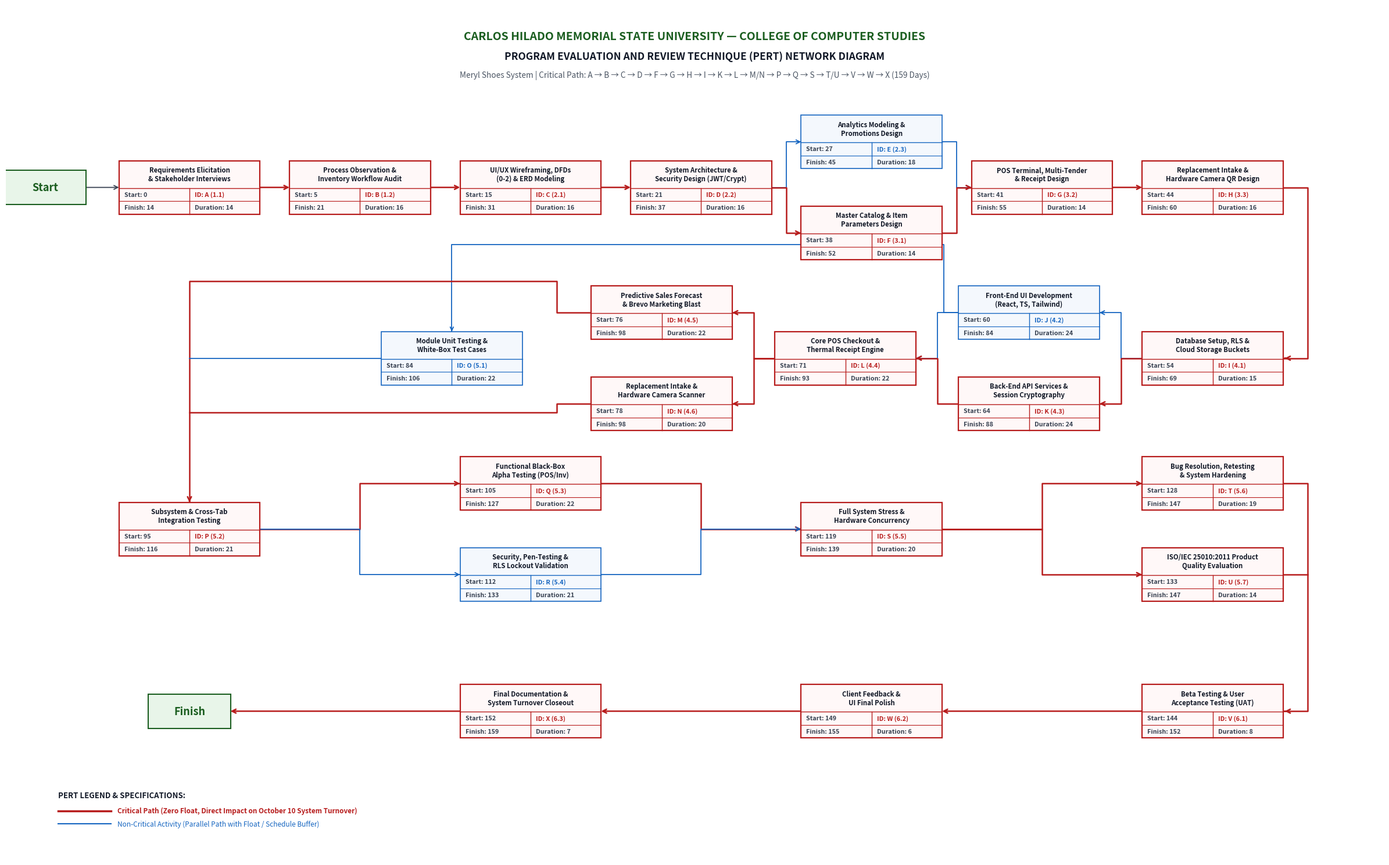
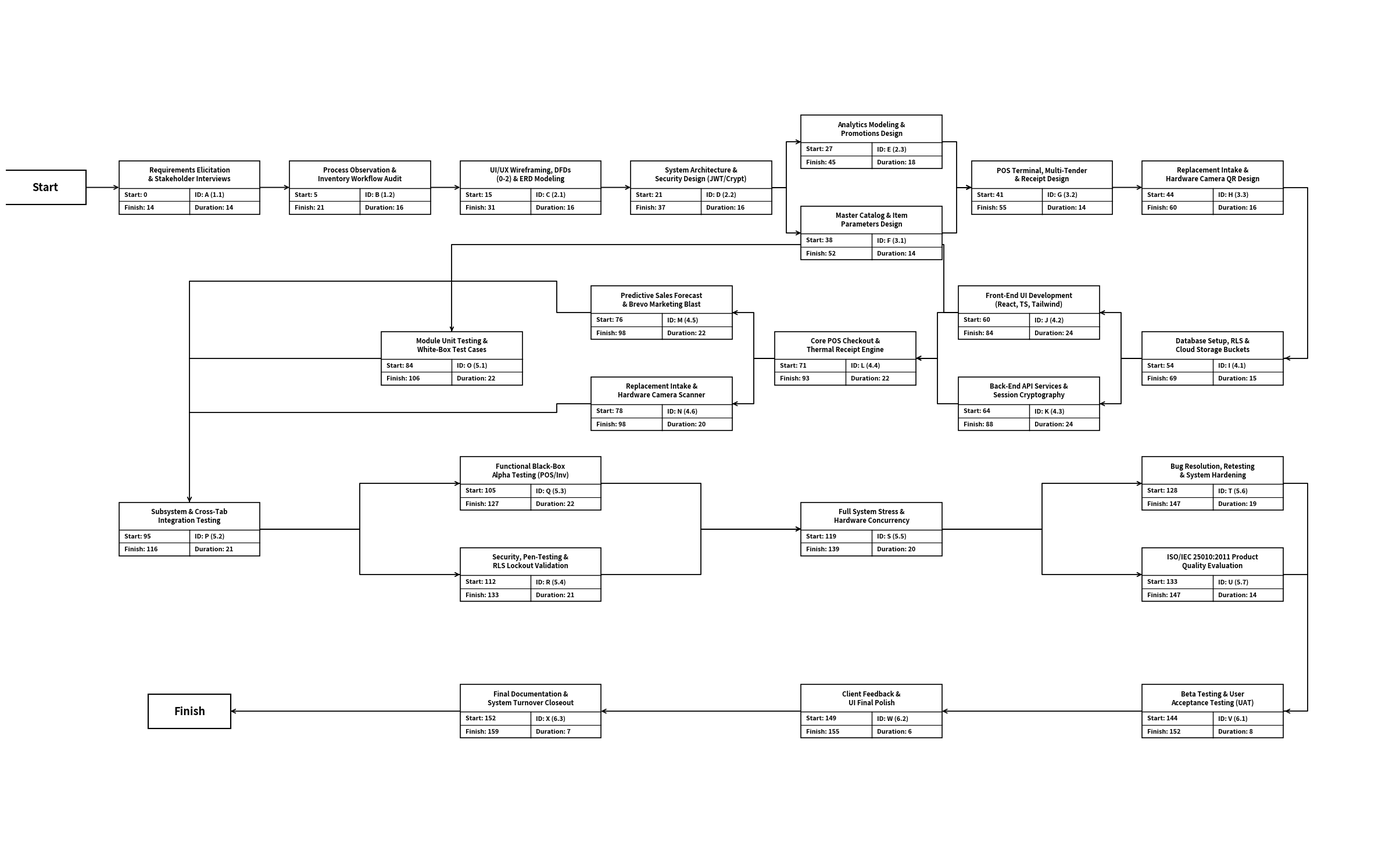
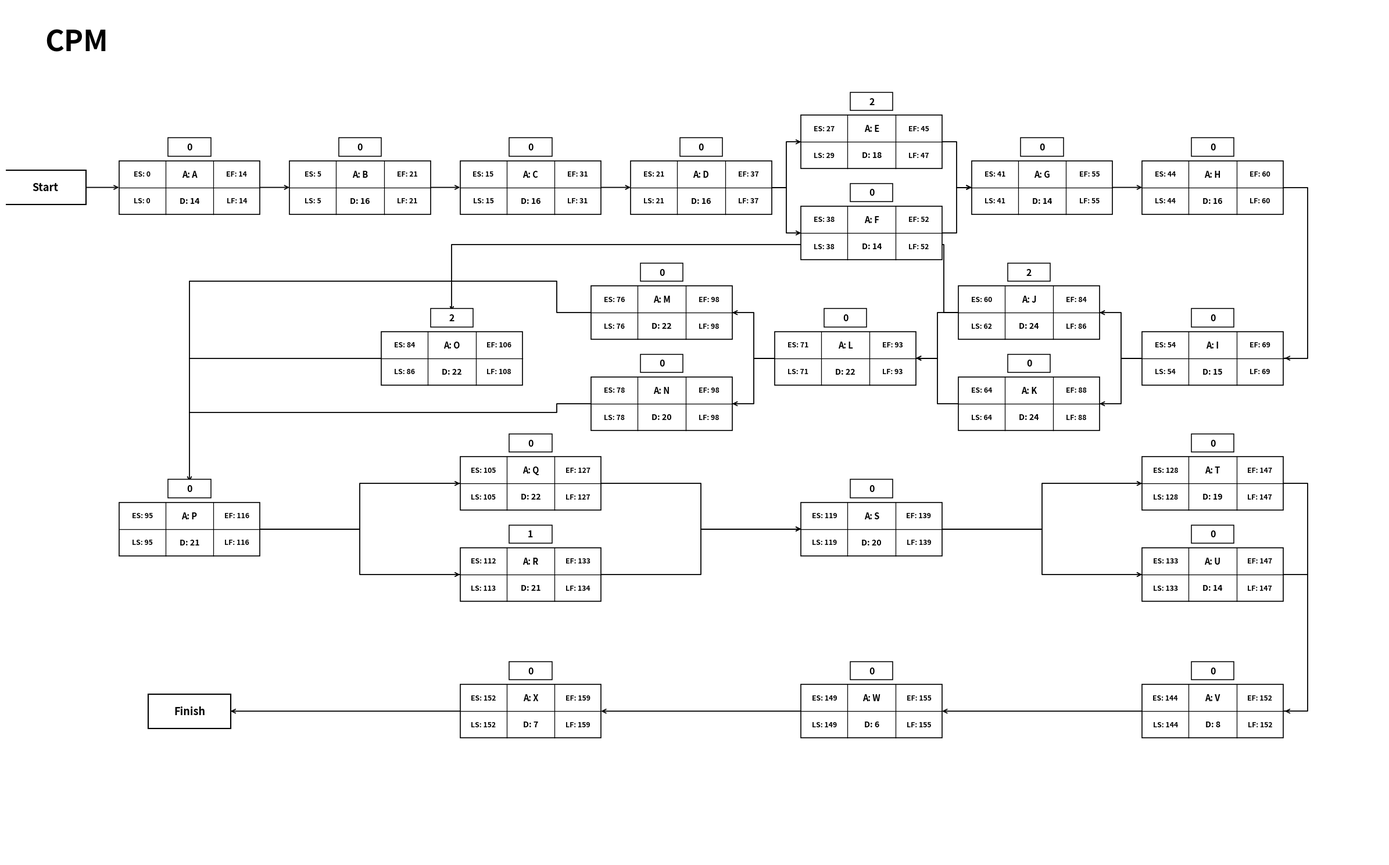

The matplotlib source for these figures, in order:
import matplotlib.pyplot as plt
import matplotlib.patches as patches
import os

os.makedirs("diagrams_output", exist_ok=True)

# Node dimensions
W = 2.15
H = 0.94

nodes = {
    # ================= ROW 1 (Left to Right) =================
    "Start": {"label": "Start", "type": "terminal", "x": 0.6, "y": 11.8, "w": 1.25, "h": 0.60},
    "A": {
        "id": "A", "wbs": "1.1", "name": "Requirements Elicitation\n& Stakeholder Interviews",
        "dur": 14, "es": 0, "ef": 14, "ls": 0, "lf": 14, "slack": 0, "crit": True,
        "x": 2.8, "y": 11.8, "w": W, "h": H
    },
    "B": {
        "id": "B", "wbs": "1.2", "name": "Process Observation &\nInventory Workflow Audit",
        "dur": 16, "es": 5, "ef": 21, "ls": 5, "lf": 21, "slack": 0, "crit": True,
        "x": 5.4, "y": 11.8, "w": W, "h": H
    },
    "C": {
        "id": "C", "wbs": "2.1", "name": "UI/UX Wireframing, DFDs\n(0-2) & ERD Modeling",
        "dur": 16, "es": 15, "ef": 31, "ls": 15, "lf": 31, "slack": 0, "crit": True,
        "x": 8.0, "y": 11.8, "w": W, "h": H
    },
    "D": {
        "id": "D", "wbs": "2.2", "name": "System Architecture &\nSecurity Design (JWT/Crypt)",
        "dur": 16, "es": 21, "ef": 37, "ls": 21, "lf": 37, "slack": 0, "crit": True,
        "x": 10.6, "y": 11.8, "w": W, "h": H
    },
    "E": {
        "id": "E", "wbs": "2.3", "name": "Analytics Modeling &\nPromotions Design",
        "dur": 18, "es": 27, "ef": 45, "ls": 29, "lf": 47, "slack": 2, "crit": False,
        "x": 13.2, "y": 12.6, "w": W, "h": H
    },
    "F": {
        "id": "F", "wbs": "3.1", "name": "Master Catalog & Item\nParameters Design",
        "dur": 14, "es": 38, "ef": 52, "ls": 38, "lf": 52, "slack": 0, "crit": True,
        "x": 13.2, "y": 11.0, "w": W, "h": H
    },
    "G": {
        "id": "G", "wbs": "3.2", "name": "POS Terminal, Multi-Tender\n& Receipt Design",
        "dur": 14, "es": 41, "ef": 55, "ls": 41, "lf": 55, "slack": 0, "crit": True,
        "x": 15.8, "y": 11.8, "w": W, "h": H
    },
    "H": {
        "id": "H", "wbs": "3.3", "name": "Replacement Intake &\nHardware Camera QR Design",
        "dur": 16, "es": 44, "ef": 60, "ls": 44, "lf": 60, "slack": 0, "crit": True,
        "x": 18.4, "y": 11.8, "w": W, "h": H
    },

    # ================= ROW 2 (Right to Left) =================
    "I": {
        "id": "I", "wbs": "4.1", "name": "Database Setup, RLS &\nCloud Storage Buckets",
        "dur": 15, "es": 54, "ef": 69, "ls": 54, "lf": 69, "slack": 0, "crit": True,
        "x": 18.4, "y": 8.8, "w": W, "h": H
    },
    "J": {
        "id": "J", "wbs": "4.2", "name": "Front-End UI Development\n(React, TS, Tailwind)",
        "dur": 24, "es": 60, "ef": 84, "ls": 62, "lf": 86, "slack": 2, "crit": False,
        "x": 15.6, "y": 9.6, "w": W, "h": H
    },
    "K": {
        "id": "K", "wbs": "4.3", "name": "Back-End API Services &\nSession Cryptography",
        "dur": 24, "es": 64, "ef": 88, "ls": 64, "lf": 88, "slack": 0, "crit": True,
        "x": 15.6, "y": 8.0, "w": W, "h": H
    },
    "L": {
        "id": "L", "wbs": "4.4", "name": "Core POS Checkout &\nThermal Receipt Engine",
        "dur": 22, "es": 71, "ef": 93, "ls": 71, "lf": 93, "slack": 0, "crit": True,
        "x": 12.8, "y": 8.8, "w": W, "h": H
    },
    "M": {
        "id": "M", "wbs": "4.5", "name": "Predictive Sales Forecast\n& Brevo Marketing Blast",
        "dur": 22, "es": 76, "ef": 98, "ls": 76, "lf": 98, "slack": 0, "crit": True,
        "x": 10.0, "y": 9.6, "w": W, "h": H
    },
    "N": {
        "id": "N", "wbs": "4.6", "name": "Replacement Intake &\nHardware Camera Scanner",
        "dur": 20, "es": 78, "ef": 98, "ls": 78, "lf": 98, "slack": 0, "crit": True,
        "x": 10.0, "y": 8.0, "w": W, "h": H
    },
    "O": {
        "id": "O", "wbs": "5.1", "name": "Module Unit Testing &\nWhite-Box Test Cases",
        "dur": 22, "es": 84, "ef": 106, "ls": 86, "lf": 108, "slack": 2, "crit": False,
        "x": 6.8, "y": 8.8, "w": W, "h": H
    },

    # ================= ROW 3 (Left to Right) =================
    "P": {
        "id": "P", "wbs": "5.2", "name": "Subsystem & Cross-Tab\nIntegration Testing",
        "dur": 21, "es": 95, "ef": 116, "ls": 95, "lf": 116, "slack": 0, "crit": True,
        "x": 2.8, "y": 5.8, "w": W, "h": H
    },
    "Q": {
        "id": "Q", "wbs": "5.3", "name": "Functional Black-Box\nAlpha Testing (POS/Inv)",
        "dur": 22, "es": 105, "ef": 127, "ls": 105, "lf": 127, "slack": 0, "crit": True,
        "x": 8.0, "y": 6.6, "w": W, "h": H
    },
    "R": {
        "id": "R", "wbs": "5.4", "name": "Security, Pen-Testing &\nRLS Lockout Validation",
        "dur": 21, "es": 112, "ef": 133, "ls": 113, "lf": 134, "slack": 1, "crit": False,
        "x": 8.0, "y": 5.0, "w": W, "h": H
    },
    "S": {
        "id": "S", "wbs": "5.5", "name": "Full System Stress &\nHardware Concurrency",
        "dur": 20, "es": 119, "ef": 139, "ls": 119, "lf": 139, "slack": 0, "crit": True,
        "x": 13.2, "y": 5.8, "w": W, "h": H
    },
    "T": {
        "id": "T", "wbs": "5.6", "name": "Bug Resolution, Retesting\n& System Hardening",
        "dur": 19, "es": 128, "ef": 147, "ls": 128, "lf": 147, "slack": 0, "crit": True,
        "x": 18.4, "y": 6.6, "w": W, "h": H
    },
    "U": {
        "id": "U", "wbs": "5.7", "name": "ISO/IEC 25010:2011 Product\nQuality Evaluation",
        "dur": 14, "es": 133, "ef": 147, "ls": 133, "lf": 147, "slack": 0, "crit": True,
        "x": 18.4, "y": 5.0, "w": W, "h": H
    },

    # ================= ROW 4 (Right to Left) =================
    "V": {
        "id": "V", "wbs": "6.1", "name": "Beta Testing & User\nAcceptance Testing (UAT)",
        "dur": 8, "es": 144, "ef": 152, "ls": 144, "lf": 152, "slack": 0, "crit": True,
        "x": 18.4, "y": 2.6, "w": W, "h": H
    },
    "W": {
        "id": "W", "wbs": "6.2", "name": "Client Feedback &\nUI Final Polish",
        "dur": 6, "es": 149, "ef": 155, "ls": 149, "lf": 155, "slack": 0, "crit": True,
        "x": 13.2, "y": 2.6, "w": W, "h": H
    },
    "X": {
        "id": "X", "wbs": "6.3", "name": "Final Documentation &\nSystem Turnover Closeout",
        "dur": 7, "es": 152, "ef": 159, "ls": 152, "lf": 159, "slack": 0, "crit": True,
        "x": 8.0, "y": 2.6, "w": W, "h": H
    },
    "Finish": {"label": "Finish", "type": "terminal", "x": 2.8, "y": 2.6, "w": 1.25, "h": 0.60}
}


def get_edge(k, side):
    n = nodes[k]
    x, y, w, h = n["x"], n["y"], n["w"], n["h"]
    if side == "right": return x + w/2, y
    if side == "left": return x - w/2, y
    if side == "top": return x, y + h/2
    if side == "bottom": return x, y - h/2
    return x, y


def draw_orthogonal_arrow(ax, x1, y1, x2, y2, color="#B71C1C", lw=1.8, style="->", mid_x=None, mid_y=None):
    arrow_props = dict(arrowstyle=style, color=color, lw=lw, shrinkA=0, shrinkB=0, mutation_scale=12)
    if abs(y1 - y2) < 0.05:
        ax.annotate("", xy=(x2, y2), xytext=(x1, y1), arrowprops=arrow_props, zorder=2)
    elif abs(x1 - x2) < 0.05:
        ax.annotate("", xy=(x2, y2), xytext=(x1, y1), arrowprops=arrow_props, zorder=2)
    else:
        if mid_x is not None:
            ax.plot([x1, mid_x, mid_x, x2], [y1, y1, y2, y2], color=color, lw=lw, zorder=2)
            dx = 0.05 if x2 > mid_x else -0.05
            ax.annotate("", xy=(x2, y2), xytext=(x2 - dx, y2), arrowprops=arrow_props, zorder=2)
        elif mid_y is not None:
            ax.plot([x1, x1, x2, x2], [y1, mid_y, mid_y, y2], color=color, lw=lw, zorder=2)
            dy = 0.05 if y2 > mid_y else -0.05
            ax.annotate("", xy=(x2, y2), xytext=(x2, y2 - dy), arrowprops=arrow_props, zorder=2)
        else:
            mx = (x1 + x2) / 2
            ax.plot([x1, mx, mx, x2], [y1, y1, y2, y2], color=color, lw=lw, zorder=2)
            dx = 0.05 if x2 > mx else -0.05
            ax.annotate("", xy=(x2, y2), xytext=(x2 - dx, y2), arrowprops=arrow_props, zorder=2)


# ==============================================================================
# DRAW PERT NETWORK DIAGRAM
# ==============================================================================
def draw_pert_diagram(bw=False):
    fig, ax = plt.subplots(figsize=(24, 15), dpi=300)
    ax.set_xlim(0, 21.0)
    ax.set_ylim(0, 15.0)
    ax.axis("off")

    if not bw:
        # Header / Academic Titles
        ax.text(10.5, 14.45, "CARLOS HILADO MEMORIAL STATE UNIVERSITY — COLLEGE OF COMPUTER STUDIES", 
                ha="center", va="center", fontsize=14, fontweight="bold", color="#1B5E20")
        ax.text(10.5, 14.1, "PROGRAM EVALUATION AND REVIEW TECHNIQUE (PERT) NETWORK DIAGRAM", 
                ha="center", va="center", fontsize=12.5, fontweight="bold", color="#111827")
        ax.text(10.5, 13.78, "Meryl Shoes System | Critical Path: A → B → C → D → F → G → H → I → K → L → M/N → P → Q → S → T/U → V → W → X (159 Days)", 
                ha="center", va="center", fontsize=9.8, fontstyle="italic", color="#4B5563")

    # Draw Nodes
    for k, n in nodes.items():
        x, y, w, h = n["x"], n["y"], n["w"], n["h"]
        x0 = x - w / 2
        y0 = y - h / 2

        if n.get("type") == "terminal":
            edge_c = "#000000" if bw else "#1B5E20"
            fill_c = "#FFFFFF" if bw else "#E8F5E9"
            text_c = "#000000" if bw else "#1B5E20"
            rect = patches.Rectangle((x0, y0), w, h, linewidth=1.5, edgecolor=edge_c, facecolor=fill_c, zorder=3)
            ax.add_patch(rect)
            ax.text(x, y, n["label"], ha="center", va="center", fontsize=13, fontweight="bold", color=text_c, zorder=4)
        else:
            is_crit = n["crit"]
            border_color = "#000000" if bw else ("#B71C1C" if is_crit else "#1565C0")
            fill_color = "#FFFFFF" if bw else ("#FFF8F8" if is_crit else "#F4F8FD")
            line_w = 1.2 if bw else (1.6 if is_crit else 1.2)
            
            rect = patches.Rectangle((x0, y0), w, h, linewidth=line_w, edgecolor=border_color, facecolor=fill_color, zorder=3)
            ax.add_patch(rect)

            h_top = 0.48
            h_bot = h - h_top
            
            # Divider lines
            ax.plot([x0, x0 + w], [y0 + h_bot, y0 + h_bot], color=border_color, lw=1.0, zorder=4)
            ax.plot([x0 + w/2, x0 + w/2], [y0, y0 + h_bot], color=border_color, lw=1.0, zorder=4)
            ax.plot([x0, x0 + w], [y0 + h_bot/2, y0 + h_bot/2], color=border_color, lw=0.8, zorder=4)

            # Top Text (Task Name) - larger & bold
            ax.text(x, y0 + h_bot + h_top/2, n["name"], ha="center", va="center", fontsize=8.2, fontweight="bold", color="#000000" if bw else "#111827", zorder=5)

            # Bottom Left: Start & Finish - larger & bold
            ax.text(x0 + 0.08, y0 + h_bot * 0.75, f"Start: {n['es']}", ha="left", va="center", fontsize=7.8, fontweight="bold", color="#000000" if bw else "#374151", zorder=5)
            ax.text(x0 + 0.08, y0 + h_bot * 0.25, f"Finish: {n['ef']}", ha="left", va="center", fontsize=7.8, fontweight="bold", color="#000000" if bw else "#374151", zorder=5)

            # Bottom Right: ID & Duration - larger & bold
            ax.text(x0 + w/2 + 0.08, y0 + h_bot * 0.75, f"ID: {n['id']} ({n['wbs']})", ha="left", va="center", fontsize=7.8, fontweight="bold", color="#000000" if bw else border_color, zorder=5)
            ax.text(x0 + w/2 + 0.08, y0 + h_bot * 0.25, f"Duration: {n['dur']}", ha="left", va="center", fontsize=7.8, fontweight="bold", color="#000000" if bw else "#374151", zorder=5)

    crit_color = "#000000" if bw else "#B71C1C"
    float_color = "#000000" if bw else "#1565C0"
    base_color = "#000000" if bw else "#374151"
    line_w = 1.3 if bw else 1.8
    float_lw = 1.3 if bw else 1.3

    # ================= CONNECTIONS =================
    # Row 1 (Left to Right)
    draw_orthogonal_arrow(ax, *get_edge("Start", "right"), *get_edge("A", "left"), color=base_color, lw=1.3)
    draw_orthogonal_arrow(ax, *get_edge("A", "right"), *get_edge("B", "left"), color=crit_color, lw=line_w)
    draw_orthogonal_arrow(ax, *get_edge("B", "right"), *get_edge("C", "left"), color=crit_color, lw=line_w)
    draw_orthogonal_arrow(ax, *get_edge("C", "right"), *get_edge("D", "left"), color=crit_color, lw=line_w)

    # D -> E (Float) and D -> F (Critical)
    draw_orthogonal_arrow(ax, *get_edge("D", "right"), *get_edge("E", "left"), color=float_color, lw=float_lw, mid_x=11.9)
    draw_orthogonal_arrow(ax, *get_edge("D", "right"), *get_edge("F", "left"), color=crit_color, lw=line_w, mid_x=11.9)

    # E & F -> G
    draw_orthogonal_arrow(ax, *get_edge("E", "right"), *get_edge("G", "left"), color=float_color, lw=float_lw, mid_x=14.5)
    draw_orthogonal_arrow(ax, *get_edge("F", "right"), *get_edge("G", "left"), color=crit_color, lw=line_w, mid_x=14.5)

    # G -> H
    draw_orthogonal_arrow(ax, *get_edge("G", "right"), *get_edge("H", "left"), color=crit_color, lw=line_w)

    # Row 1 -> Row 2 Turn: H right edge -> x=19.9 -> down to y=8.8 -> into I right edge
    h_r = get_edge("H", "right")
    i_r = get_edge("I", "right")
    ax.plot([h_r[0], 19.85, 19.85, i_r[0]], [h_r[1], h_r[1], i_r[1], i_r[1]], color=crit_color, lw=line_w, zorder=2)
    ax.annotate("", xy=(i_r[0], i_r[1]), xytext=(i_r[0] + 0.05, i_r[1]), 
                arrowprops=dict(arrowstyle="->", color=crit_color, lw=line_w, mutation_scale=12), zorder=2)

    # Row 2 (Right to Left)
    # I -> J (Float) and I -> K (Critical)
    draw_orthogonal_arrow(ax, *get_edge("I", "left"), *get_edge("J", "right"), color=float_color, lw=float_lw, mid_x=17.0)
    draw_orthogonal_arrow(ax, *get_edge("I", "left"), *get_edge("K", "right"), color=crit_color, lw=line_w, mid_x=17.0)

    # J & K -> L
    draw_orthogonal_arrow(ax, *get_edge("J", "left"), *get_edge("L", "right"), color=float_color, lw=float_lw, mid_x=14.2)
    draw_orthogonal_arrow(ax, *get_edge("K", "left"), *get_edge("L", "right"), color=crit_color, lw=line_w, mid_x=14.2)

    # L -> M & N
    draw_orthogonal_arrow(ax, *get_edge("L", "left"), *get_edge("M", "right"), color=crit_color, lw=line_w, mid_x=11.4)
    draw_orthogonal_arrow(ax, *get_edge("L", "left"), *get_edge("N", "right"), color=crit_color, lw=line_w, mid_x=11.4)

    # J -> O (Unit testing path over the top at y=10.8)
    j_r = get_edge("J", "left")
    o_t = get_edge("O", "top")
    ax.plot([j_r[0], 14.3, 14.3, o_t[0], o_t[0]], [j_r[1], j_r[1], 10.8, 10.8, o_t[1]], color=float_color, lw=float_lw, zorder=2)
    ax.annotate("", xy=(o_t[0], o_t[1]), xytext=(o_t[0], o_t[1] + 0.05), arrowprops=dict(arrowstyle="->", color=float_color, lw=float_lw, mutation_scale=10), zorder=2)

    # M, N, O converge into P (Dedicated parallel tiers, drop straight into P top)
    m_l = get_edge("M", "left")
    n_l = get_edge("N", "left")
    o_l = get_edge("O", "left")
    p_t = get_edge("P", "top")

    # M runs at y=10.15, N runs at y=7.85 (clear of Q slack box), O runs at y=8.8 to x=2.8
    ax.plot([m_l[0], 8.4, 8.4, p_t[0], p_t[0]], [m_l[1], m_l[1], 10.15, 10.15, p_t[1]], color=crit_color, lw=line_w, zorder=2)
    ax.plot([n_l[0], 8.4, 8.4, p_t[0]], [n_l[1], n_l[1], 7.85, 7.85], color=crit_color, lw=line_w, zorder=2)
    ax.plot([o_l[0], p_t[0]], [o_l[1], o_l[1]], color=float_color, lw=float_lw, zorder=2)
    ax.annotate("", xy=(p_t[0], p_t[1]), xytext=(p_t[0], p_t[1] + 0.05), 
                arrowprops=dict(arrowstyle="->", color=crit_color, lw=line_w, mutation_scale=12), zorder=2)

    # Row 3 (Left to Right)
    # P -> Q (Critical) & R (Float)
    draw_orthogonal_arrow(ax, *get_edge("P", "right"), *get_edge("Q", "left"), color=crit_color, lw=line_w, mid_x=5.4)
    draw_orthogonal_arrow(ax, *get_edge("P", "right"), *get_edge("R", "left"), color=float_color, lw=float_lw, mid_x=5.4)

    # Q & R -> S
    draw_orthogonal_arrow(ax, *get_edge("Q", "right"), *get_edge("S", "left"), color=crit_color, lw=line_w, mid_x=10.6)
    draw_orthogonal_arrow(ax, *get_edge("R", "right"), *get_edge("S", "left"), color=float_color, lw=float_lw, mid_x=10.6)

    # S -> T (Critical) & U (Critical)
    draw_orthogonal_arrow(ax, *get_edge("S", "right"), *get_edge("T", "left"), color=crit_color, lw=line_w, mid_x=15.8)
    draw_orthogonal_arrow(ax, *get_edge("S", "right"), *get_edge("U", "left"), color=crit_color, lw=line_w, mid_x=15.8)

    # Row 3 -> Row 4 Turn: T & U right edge -> x=19.85 -> down to y=2.6 -> into V right edge
    t_r = get_edge("T", "right")
    u_r = get_edge("U", "right")
    v_r = get_edge("V", "right")

    ax.plot([t_r[0], 19.85, 19.85, v_r[0]], [t_r[1], t_r[1], v_r[1], v_r[1]], color=crit_color, lw=line_w, zorder=2)
    ax.plot([u_r[0], 19.85], [u_r[1], u_r[1]], color=crit_color, lw=line_w, zorder=2)
    ax.annotate("", xy=(v_r[0], v_r[1]), xytext=(v_r[0] + 0.05, v_r[1]), 
                arrowprops=dict(arrowstyle="->", color=crit_color, lw=line_w, mutation_scale=12), zorder=2)

    # Row 4 (Right to Left)
    draw_orthogonal_arrow(ax, *get_edge("V", "left"), *get_edge("W", "right"), color=crit_color, lw=line_w)
    draw_orthogonal_arrow(ax, *get_edge("W", "left"), *get_edge("X", "right"), color=crit_color, lw=line_w)
    draw_orthogonal_arrow(ax, *get_edge("X", "left"), *get_edge("Finish", "right"), color=crit_color, lw=line_w)

    if not bw:
        # Legend at bottom left
        leg_x, leg_y = 0.8, 0.7
        ax.text(leg_x, leg_y + 0.38, "PERT LEGEND & SPECIFICATIONS:", fontsize=9.5, fontweight="bold", color="#111827")
        ax.plot([leg_x, leg_x + 0.8], [leg_y + 0.15, leg_y + 0.15], color="#B71C1C", lw=2.5)
        ax.text(leg_x + 0.9, leg_y + 0.15, "Critical Path (Zero Float, Direct Impact on October 10 System Turnover)", fontsize=8.5, color="#B71C1C", va="center", fontweight="bold")
        ax.plot([leg_x, leg_x + 0.8], [leg_y - 0.08, leg_y - 0.08], color="#1565C0", lw=1.5)
        ax.text(leg_x + 0.9, leg_y - 0.08, "Non-Critical Activity (Parallel Path with Float / Schedule Buffer)", fontsize=8.5, color="#1565C0", va="center")

    plt.tight_layout()
    suffix = "_BW" if bw else ""
    png_path = os.path.join("diagrams_output", f"MERYL_SHOES_PERT_CHART{suffix}.png")
    svg_path = os.path.join("diagrams_output", f"MERYL_SHOES_PERT_CHART{suffix}.svg")
    plt.savefig(png_path, dpi=300, bbox_inches="tight", facecolor="white")
    plt.savefig(svg_path, bbox_inches="tight", facecolor="white")
    plt.close()
    print(f"Clean PERT (BW={bw}) generated successfully.")


# ==============================================================================
# DRAW CPM NETWORK DIAGRAM
# ==============================================================================
# DRAW CPM NETWORK DIAGRAM (Pure Black & White, No Legend/Header text)
# ==============================================================================
def draw_cpm_diagram():
    fig, ax = plt.subplots(figsize=(24, 15), dpi=300)
    ax.set_xlim(0, 21.0)
    ax.set_ylim(0, 15.0)
    ax.axis("off")

    # Title "CPM" in bold black sans-serif at top left (matches reference Image 2)
    ax.text(0.6, 14.2, "CPM", fontsize=36, fontweight="black", color="#000000")

    # Draw Nodes in pure black & white
    for k, n in nodes.items():
        x, y, w, h = n["x"], n["y"], n["w"], n["h"]
        x0 = x - w / 2
        y0 = y - h / 2

        if n.get("type") == "terminal":
            rect = patches.Rectangle((x0, y0), w, h, linewidth=1.5, edgecolor="#000000", facecolor="#FFFFFF", zorder=3)
            ax.add_patch(rect)
            ax.text(x, y, n["label"], ha="center", va="center", fontsize=13, fontweight="bold", color="#000000", zorder=4)
        else:
            line_w = 1.2

            # 1. Floating Slack / Float box at the top (enlarged & prominent)
            slack_w = 0.65
            slack_h = 0.32
            slack_x0 = x - slack_w / 2
            slack_y0 = y0 + h + 0.08
            slack_rect = patches.Rectangle((slack_x0, slack_y0), slack_w, slack_h, linewidth=1.1, edgecolor="#000000", facecolor="#FFFFFF", zorder=3)
            ax.add_patch(slack_rect)
            ax.text(x, slack_y0 + slack_h / 2, str(n["slack"]), ha="center", va="center", fontsize=11.5, fontweight="bold", color="#000000", zorder=4)

            # 2. Main 6-box cell (2 rows, 3 cols) in pure black & white
            main_rect = patches.Rectangle((x0, y0), w, h, linewidth=line_w, edgecolor="#000000", facecolor="#FFFFFF", zorder=3)
            ax.add_patch(main_rect)

            w_col1 = w * 0.33
            w_col2 = w * 0.34
            w_col3 = w * 0.33
            x_line1 = x0 + w_col1
            x_line2 = x0 + w_col1 + w_col2
            y_mid = y0 + h / 2

            ax.plot([x0, x0 + w], [y_mid, y_mid], color="#000000", lw=0.9, zorder=4)
            ax.plot([x_line1, x_line1], [y0, y0 + h], color="#000000", lw=0.9, zorder=4)
            ax.plot([x_line2, x_line2], [y0, y0 + h], color="#000000", lw=0.9, zorder=4)

            # Row 1: ES, Activity ID, EF (Clear, bold, high-contrast)
            y_r1 = y0 + h * 0.75
            ax.text(x0 + w_col1 / 2, y_r1, f"ES: {n['es']}", ha="center", va="center", fontsize=8.8, fontweight="bold", color="#000000", zorder=5)
            ax.text(x0 + w_col1 + w_col2 / 2, y_r1, f"A: {n['id']}", ha="center", va="center", fontsize=10.5, fontweight="bold", color="#000000", zorder=5)
            ax.text(x0 + w_col1 + w_col2 + w_col3 / 2, y_r1, f"EF: {n['ef']}", ha="center", va="center", fontsize=8.8, fontweight="bold", color="#000000", zorder=5)

            # Row 2: LS, Duration, LF (Clear, bold, high-contrast)
            y_r2 = y0 + h * 0.25
            ax.text(x0 + w_col1 / 2, y_r2, f"LS: {n['ls']}", ha="center", va="center", fontsize=8.8, fontweight="bold", color="#000000", zorder=5)
            ax.text(x0 + w_col1 + w_col2 / 2, y_r2, f"D: {n['dur']}", ha="center", va="center", fontsize=10.2, fontweight="bold", color="#000000", zorder=5)
            ax.text(x0 + w_col1 + w_col2 + w_col3 / 2, y_r2, f"LF: {n['lf']}", ha="center", va="center", fontsize=8.8, fontweight="bold", color="#000000", zorder=5)

    # Connections - all pure black lines and arrows
    # Row 1 (Left to Right)
    draw_orthogonal_arrow(ax, *get_edge("Start", "right"), *get_edge("A", "left"), color="#000000", lw=1.3)
    draw_orthogonal_arrow(ax, *get_edge("A", "right"), *get_edge("B", "left"), color="#000000", lw=1.3)
    draw_orthogonal_arrow(ax, *get_edge("B", "right"), *get_edge("C", "left"), color="#000000", lw=1.3)
    draw_orthogonal_arrow(ax, *get_edge("C", "right"), *get_edge("D", "left"), color="#000000", lw=1.3)

    # D -> E and D -> F
    draw_orthogonal_arrow(ax, *get_edge("D", "right"), *get_edge("E", "left"), color="#000000", lw=1.3, mid_x=11.9)
    draw_orthogonal_arrow(ax, *get_edge("D", "right"), *get_edge("F", "left"), color="#000000", lw=1.3, mid_x=11.9)

    # E & F -> G
    draw_orthogonal_arrow(ax, *get_edge("E", "right"), *get_edge("G", "left"), color="#000000", lw=1.3, mid_x=14.5)
    draw_orthogonal_arrow(ax, *get_edge("F", "right"), *get_edge("G", "left"), color="#000000", lw=1.3, mid_x=14.5)

    # G -> H
    draw_orthogonal_arrow(ax, *get_edge("G", "right"), *get_edge("H", "left"), color="#000000", lw=1.3)

    # Row 1 -> Row 2 Turn: H right edge -> x=19.85 -> down to y=8.8 -> into I right edge
    h_r = get_edge("H", "right")
    i_r = get_edge("I", "right")
    ax.plot([h_r[0], 19.85, 19.85, i_r[0]], [h_r[1], h_r[1], i_r[1], i_r[1]], color="#000000", lw=1.3, zorder=2)
    ax.annotate("", xy=(i_r[0], i_r[1]), xytext=(i_r[0] + 0.05, i_r[1]), 
                arrowprops=dict(arrowstyle="->", color="#000000", lw=1.3, mutation_scale=12), zorder=2)

    # Row 2 (Right to Left)
    draw_orthogonal_arrow(ax, *get_edge("I", "left"), *get_edge("J", "right"), color="#000000", lw=1.3, mid_x=17.0)
    draw_orthogonal_arrow(ax, *get_edge("I", "left"), *get_edge("K", "right"), color="#000000", lw=1.3, mid_x=17.0)

    draw_orthogonal_arrow(ax, *get_edge("J", "left"), *get_edge("L", "right"), color="#000000", lw=1.3, mid_x=14.2)
    draw_orthogonal_arrow(ax, *get_edge("K", "left"), *get_edge("L", "right"), color="#000000", lw=1.3, mid_x=14.2)

    draw_orthogonal_arrow(ax, *get_edge("L", "left"), *get_edge("M", "right"), color="#000000", lw=1.3, mid_x=11.4)
    draw_orthogonal_arrow(ax, *get_edge("L", "left"), *get_edge("N", "right"), color="#000000", lw=1.3, mid_x=11.4)

    # J -> O (Unit testing path over the top of M's slack box at y=10.8)
    j_r = get_edge("J", "left")
    o_slack_top = (nodes["O"]["x"], nodes["O"]["y"] + nodes["O"]["h"]/2 + 0.36)
    ax.plot([j_r[0], 14.3, 14.3, o_slack_top[0], o_slack_top[0]], [j_r[1], j_r[1], 10.8, 10.8, o_slack_top[1]], color="#000000", lw=1.3, zorder=2)
    ax.annotate("", xy=o_slack_top, xytext=(o_slack_top[0], o_slack_top[1] + 0.05), arrowprops=dict(arrowstyle="->", color="#000000", lw=1.3, mutation_scale=10), zorder=2)

    # M, N, O converge into P
    m_l = get_edge("M", "left")
    n_l = get_edge("N", "left")
    o_l = get_edge("O", "left")
    p_slack_top = (nodes["P"]["x"], nodes["P"]["y"] + nodes["P"]["h"]/2 + 0.36)

    ax.plot([m_l[0], 8.4, 8.4, p_slack_top[0], p_slack_top[0]], [m_l[1], m_l[1], 10.15, 10.15, p_slack_top[1]], color="#000000", lw=1.3, zorder=2)
    ax.plot([n_l[0], 8.4, 8.4, p_slack_top[0]], [n_l[1], n_l[1], 7.85, 7.85], color="#000000", lw=1.3, zorder=2)
    ax.plot([o_l[0], p_slack_top[0]], [o_l[1], o_l[1]], color="#000000", lw=1.3, zorder=2)
    ax.annotate("", xy=p_slack_top, xytext=(p_slack_top[0], p_slack_top[1] + 0.05), 
                arrowprops=dict(arrowstyle="->", color="#000000", lw=1.3, mutation_scale=12), zorder=2)

    # Row 3 (Left to Right)
    draw_orthogonal_arrow(ax, *get_edge("P", "right"), *get_edge("Q", "left"), color="#000000", lw=1.3, mid_x=5.4)
    draw_orthogonal_arrow(ax, *get_edge("P", "right"), *get_edge("R", "left"), color="#000000", lw=1.3, mid_x=5.4)

    draw_orthogonal_arrow(ax, *get_edge("Q", "right"), *get_edge("S", "left"), color="#000000", lw=1.3, mid_x=10.6)
    draw_orthogonal_arrow(ax, *get_edge("R", "right"), *get_edge("S", "left"), color="#000000", lw=1.3, mid_x=10.6)

    draw_orthogonal_arrow(ax, *get_edge("S", "right"), *get_edge("T", "left"), color="#000000", lw=1.3, mid_x=15.8)
    draw_orthogonal_arrow(ax, *get_edge("S", "right"), *get_edge("U", "left"), color="#000000", lw=1.3, mid_x=15.8)

    # Row 3 -> Row 4 Turn: T & U right edge -> x=19.85 -> down to y=2.6 -> into V right edge
    t_r = get_edge("T", "right")
    u_r = get_edge("U", "right")
    v_r = get_edge("V", "right")

    ax.plot([t_r[0], 19.85, 19.85, v_r[0]], [t_r[1], t_r[1], v_r[1], v_r[1]], color="#000000", lw=1.3, zorder=2)
    ax.plot([u_r[0], 19.85], [u_r[1], u_r[1]], color="#000000", lw=1.3, zorder=2)
    ax.annotate("", xy=(v_r[0], v_r[1]), xytext=(v_r[0] + 0.05, v_r[1]), 
                arrowprops=dict(arrowstyle="->", color="#000000", lw=1.3, mutation_scale=12), zorder=2)

    # Row 4 (Right to Left)
    draw_orthogonal_arrow(ax, *get_edge("V", "left"), *get_edge("W", "right"), color="#000000", lw=1.3)
    draw_orthogonal_arrow(ax, *get_edge("W", "left"), *get_edge("X", "right"), color="#000000", lw=1.3)
    draw_orthogonal_arrow(ax, *get_edge("X", "left"), *get_edge("Finish", "right"), color="#000000", lw=1.3)

    plt.tight_layout()
    png_path = os.path.join("diagrams_output", "MERYL_SHOES_CPM_NETWORK_DIAGRAM.png")
    svg_path = os.path.join("diagrams_output", "MERYL_SHOES_CPM_NETWORK_DIAGRAM.svg")
    plt.savefig(png_path, dpi=300, bbox_inches="tight", facecolor="white")
    plt.savefig(svg_path, bbox_inches="tight", facecolor="white")
    plt.close()
    print("Clean CPM (Black & White, No Legend/Header text) generated successfully.")


if __name__ == "__main__":
    draw_pert_diagram(bw=False)
    draw_pert_diagram(bw=True)
    draw_cpm_diagram()
